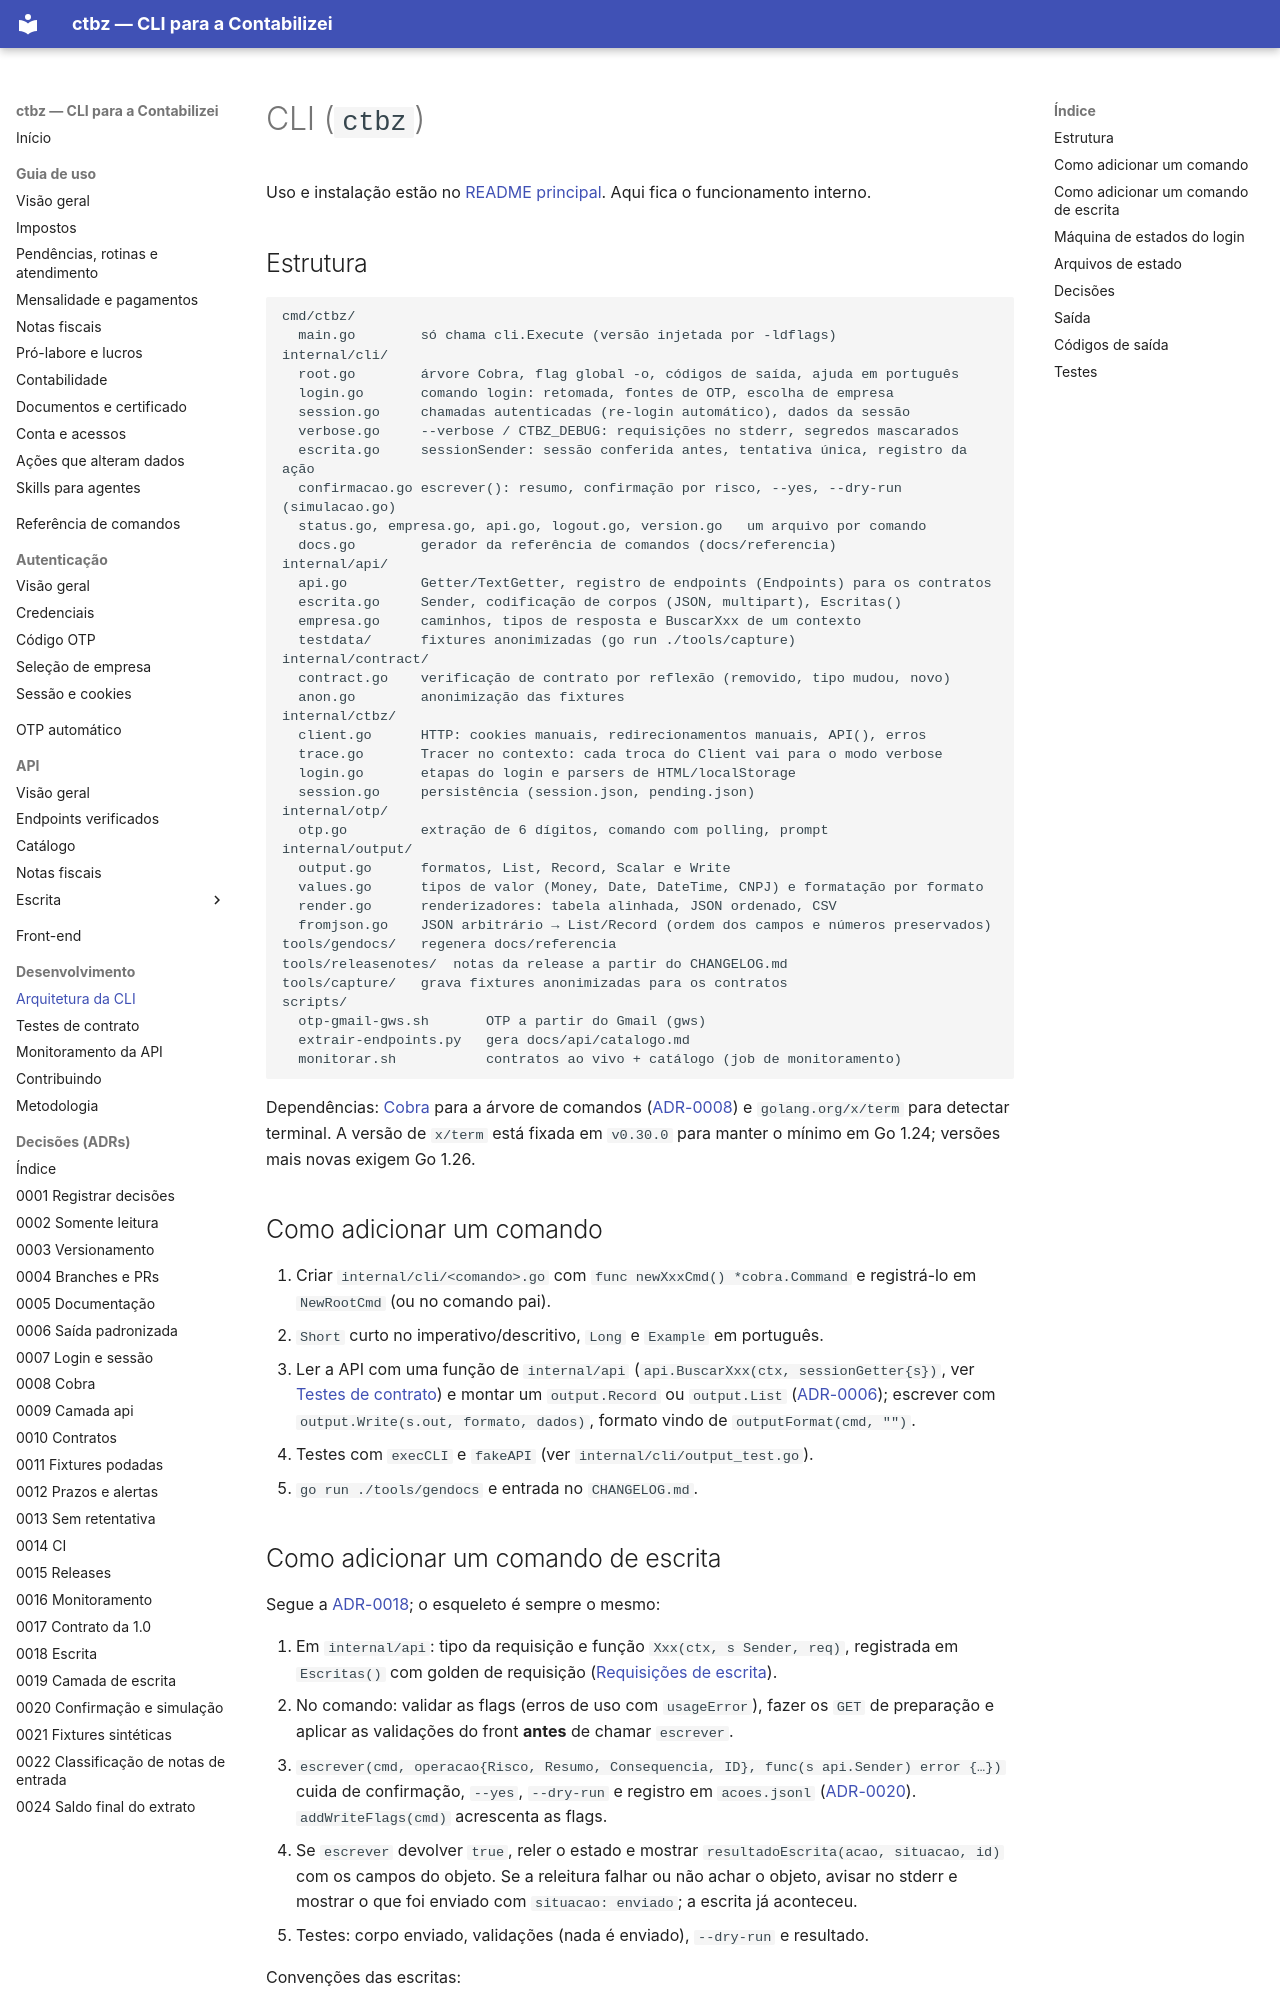

repository: edusouza/ctbz-cli · page: cli/index.html · generator: mkdocs

# CLI (`ctbz`)

Uso e instalação estão no [README principal](https://github.com/edusouza/ctbz-cli/blob/main/README.md). Aqui fica o funcionamento
interno.

## Estrutura

```text
cmd/ctbz/
  main.go        só chama cli.Execute (versão injetada por -ldflags)
internal/cli/
  root.go        árvore Cobra, flag global -o, códigos de saída, ajuda em português
  login.go       comando login: retomada, fontes de OTP, escolha de empresa
  session.go     chamadas autenticadas (re-login automático), dados da sessão
  verbose.go     --verbose / CTBZ_DEBUG: requisições no stderr, segredos mascarados
  escrita.go     sessionSender: sessão conferida antes, tentativa única, registro da ação
  confirmacao.go escrever(): resumo, confirmação por risco, --yes, --dry-run (simulacao.go)
  status.go, empresa.go, api.go, logout.go, version.go   um arquivo por comando
  docs.go        gerador da referência de comandos (docs/referencia)
internal/api/
  api.go         Getter/TextGetter, registro de endpoints (Endpoints) para os contratos
  escrita.go     Sender, codificação de corpos (JSON, multipart), Escritas()
  empresa.go     caminhos, tipos de resposta e BuscarXxx de um contexto
  testdata/      fixtures anonimizadas (go run ./tools/capture)
internal/contract/
  contract.go    verificação de contrato por reflexão (removido, tipo mudou, novo)
  anon.go        anonimização das fixtures
internal/ctbz/
  client.go      HTTP: cookies manuais, redirecionamentos manuais, API(), erros
  trace.go       Tracer no contexto: cada troca do Client vai para o modo verbose
  login.go       etapas do login e parsers de HTML/localStorage
  session.go     persistência (session.json, pending.json)
internal/otp/
  otp.go         extração de 6 dígitos, comando com polling, prompt
internal/output/
  output.go      formatos, List, Record, Scalar e Write
  values.go      tipos de valor (Money, Date, DateTime, CNPJ) e formatação por formato
  render.go      renderizadores: tabela alinhada, JSON ordenado, CSV
  fromjson.go    JSON arbitrário → List/Record (ordem dos campos e números preservados)
tools/gendocs/   regenera docs/referencia
tools/releasenotes/  notas da release a partir do CHANGELOG.md
tools/capture/   grava fixtures anonimizadas para os contratos
scripts/
  otp-gmail-gws.sh       OTP a partir do Gmail (gws)
  extrair-endpoints.py   gera docs/api/catalogo.md
  monitorar.sh           contratos ao vivo + catálogo (job de monitoramento)
```

Dependências: [Cobra](https://github.com/spf13/cobra) para a árvore de comandos
([ADR-0008](../adr/0008-cobra-para-a-arvore-de-comandos.md)) e `golang.org/x/term` para
detectar terminal. A versão de `x/term` está fixada em `v0.30.0` para manter o mínimo em
Go 1.24; versões mais novas exigem Go 1.26.

## Como adicionar um comando

1. Criar `internal/cli/<comando>.go` com `func newXxxCmd() *cobra.Command` e registrá-lo em
   `NewRootCmd` (ou no comando pai).
2. `Short` curto no imperativo/descritivo, `Long` e `Example` em português.
3. Ler a API com uma função de `internal/api` (`api.BuscarXxx(ctx, sessionGetter{s})`,
   ver [Testes de contrato](../contratos.md)) e montar um `output.Record`
   ou `output.List` ([ADR-0006](../adr/0006-saida-padronizada.md)); escrever com
   `output.Write(s.out, formato, dados)`, formato vindo de `outputFormat(cmd, "")`.
4. Testes com `execCLI` e `fakeAPI` (ver `internal/cli/output_test.go`).
5. `go run ./tools/gendocs` e entrada no `CHANGELOG.md`.
